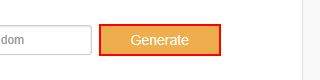
Workflow: Practice1_Get&SortData

Step 1: click on the text box 'generate'

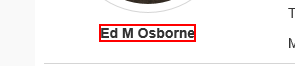
Step 2: get-text from the text

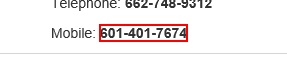
Step 3: get-text from the text

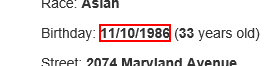
Step 4: get-text from the text

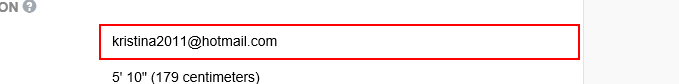
Step 5: get-text from the text box

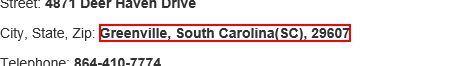
Step 6: get-text from the text